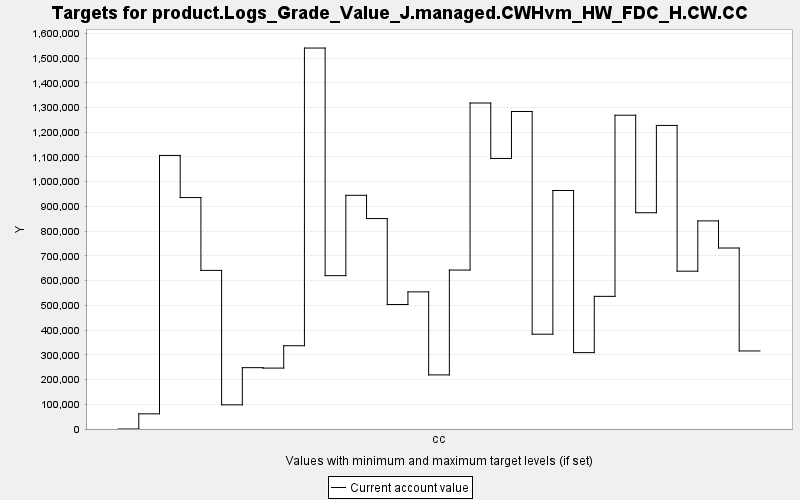

The file beside this chart, header and first rows:
TARGET, PERIOD, YEAR, PERIODWIDTH, MINIMUM, MAXIMUM, MINWEIGHT, MAXWEIGHT, CURRENT, SUMMARY
product.Logs_Grade_Value_J.managed.CWHvm…, 0, 0, 10.0, 0.0, 10000, 1.0, 1.0, 0.0, 0.0
product.Logs_Grade_Value_J.managed.CWHvm…, 1, 10, 10.0, 0.0, 10000, 1.0, 1.0, 61330, 0.0
product.Logs_Grade_Value_J.managed.CWHvm…, 2, 20, 10.0, 0.0, 10000, 1.0, 1.0, 1106102, 0.0
product.Logs_Grade_Value_J.managed.CWHvm…, 3, 30, 10.0, 0.0, 10000, 1.0, 1.0, 935716, 0.0
product.Logs_Grade_Value_J.managed.CWHvm…, 4, 40, 10.0, 0.0, 10000, 1.0, 1.0, 641299, 0.0
product.Logs_Grade_Value_J.managed.CWHvm…, 5, 50, 10.0, 0.0, 10000, 1.0, 1.0, 97676, 0.0
product.Logs_Grade_Value_J.managed.CWHvm…, 6, 60, 10.0, 0.0, 10000, 1.0, 1.0, 248021, 0.0
product.Logs_Grade_Value_J.managed.CWHvm…, 7, 70, 10.0, 0.0, 10000, 1.0, 1.0, 246311, 0.0
product.Logs_Grade_Value_J.managed.CWHvm…, 8, 80, 10.0, 0.0, 10000, 1.0, 1.0, 336692, 0.0
product.Logs_Grade_Value_J.managed.CWHvm…, 9, 90, 10.0, 0.0, 10000, 1.0, 1.0, 1540286, 0.0
product.Logs_Grade_Value_J.managed.CWHvm…, 10, 100, 10.0, 0.0, 10000, 1.0, 1.0, 620051, 0.0
product.Logs_Grade_Value_J.managed.CWHvm…, 11, 110, 10.0, 0.0, 10000, 1.0, 1.0, 944926, 0.0
product.Logs_Grade_Value_J.managed.CWHvm…, 12, 120, 10.0, 0.0, 10000, 1.0, 1.0, 850867, 0.0
product.Logs_Grade_Value_J.managed.CWHvm…, 13, 130, 10.0, 0.0, 10000, 1.0, 1.0, 503277, 0.0
product.Logs_Grade_Value_J.managed.CWHvm…, 14, 140, 10.0, 0.0, 10000, 1.0, 1.0, 554509, 0.0
product.Logs_Grade_Value_J.managed.CWHvm…, 15, 150, 10.0, 0.0, 10000, 1.0, 1.0, 218740, 0.0
product.Logs_Grade_Value_J.managed.CWHvm…, 16, 160, 10.0, 0.0, 10000, 1.0, 1.0, 642669, 0.0
product.Logs_Grade_Value_J.managed.CWHvm…, 17, 170, 10.0, 0.0, 10000, 1.0, 1.0, 1318031, 0.0
product.Logs_Grade_Value_J.managed.CWHvm…, 18, 180, 10.0, 0.0, 10000, 1.0, 1.0, 1093799, 0.0
product.Logs_Grade_Value_J.managed.CWHvm…, 19, 190, 10.0, 0.0, 10000, 1.0, 1.0, 1283791, 0.0
product.Logs_Grade_Value_J.managed.CWHvm…, 20, 200, 10.0, 0.0, 10000, 1.0, 1.0, 383294, 0.0
product.Logs_Grade_Value_J.managed.CWHvm…, 21, 210, 10.0, 0.0, 10000, 1.0, 1.0, 964344, 0.0
product.Logs_Grade_Value_J.managed.CWHvm…, 22, 220, 10.0, 0.0, 10000, 1.0, 1.0, 308812, 0.0
product.Logs_Grade_Value_J.managed.CWHvm…, 23, 230, 10.0, 0.0, 10000, 1.0, 1.0, 536340, 0.0
product.Logs_Grade_Value_J.managed.CWHvm…, 24, 240, 10.0, 0.0, 10000, 1.0, 1.0, 1268740, 0.0
product.Logs_Grade_Value_J.managed.CWHvm…, 25, 250, 10.0, 0.0, 10000, 1.0, 1.0, 874417, 0.0
product.Logs_Grade_Value_J.managed.CWHvm…, 26, 260, 10.0, 0.0, 10000, 1.0, 1.0, 1227426, 0.0
product.Logs_Grade_Value_J.managed.CWHvm…, 27, 270, 10.0, 0.0, 10000, 1.0, 1.0, 638112, 0.0
product.Logs_Grade_Value_J.managed.CWHvm…, 28, 280, 10.0, 0.0, 10000, 1.0, 1.0, 841464, 0.0
product.Logs_Grade_Value_J.managed.CWHvm…, 29, 290, 10.0, 0.0, 10000, 1.0, 1.0, 731789, 0.0
product.Logs_Grade_Value_J.managed.CWHvm…, 30, 300, 10.0, 0.0, 10000, 1.0, 1.0, 315565, 0.0
